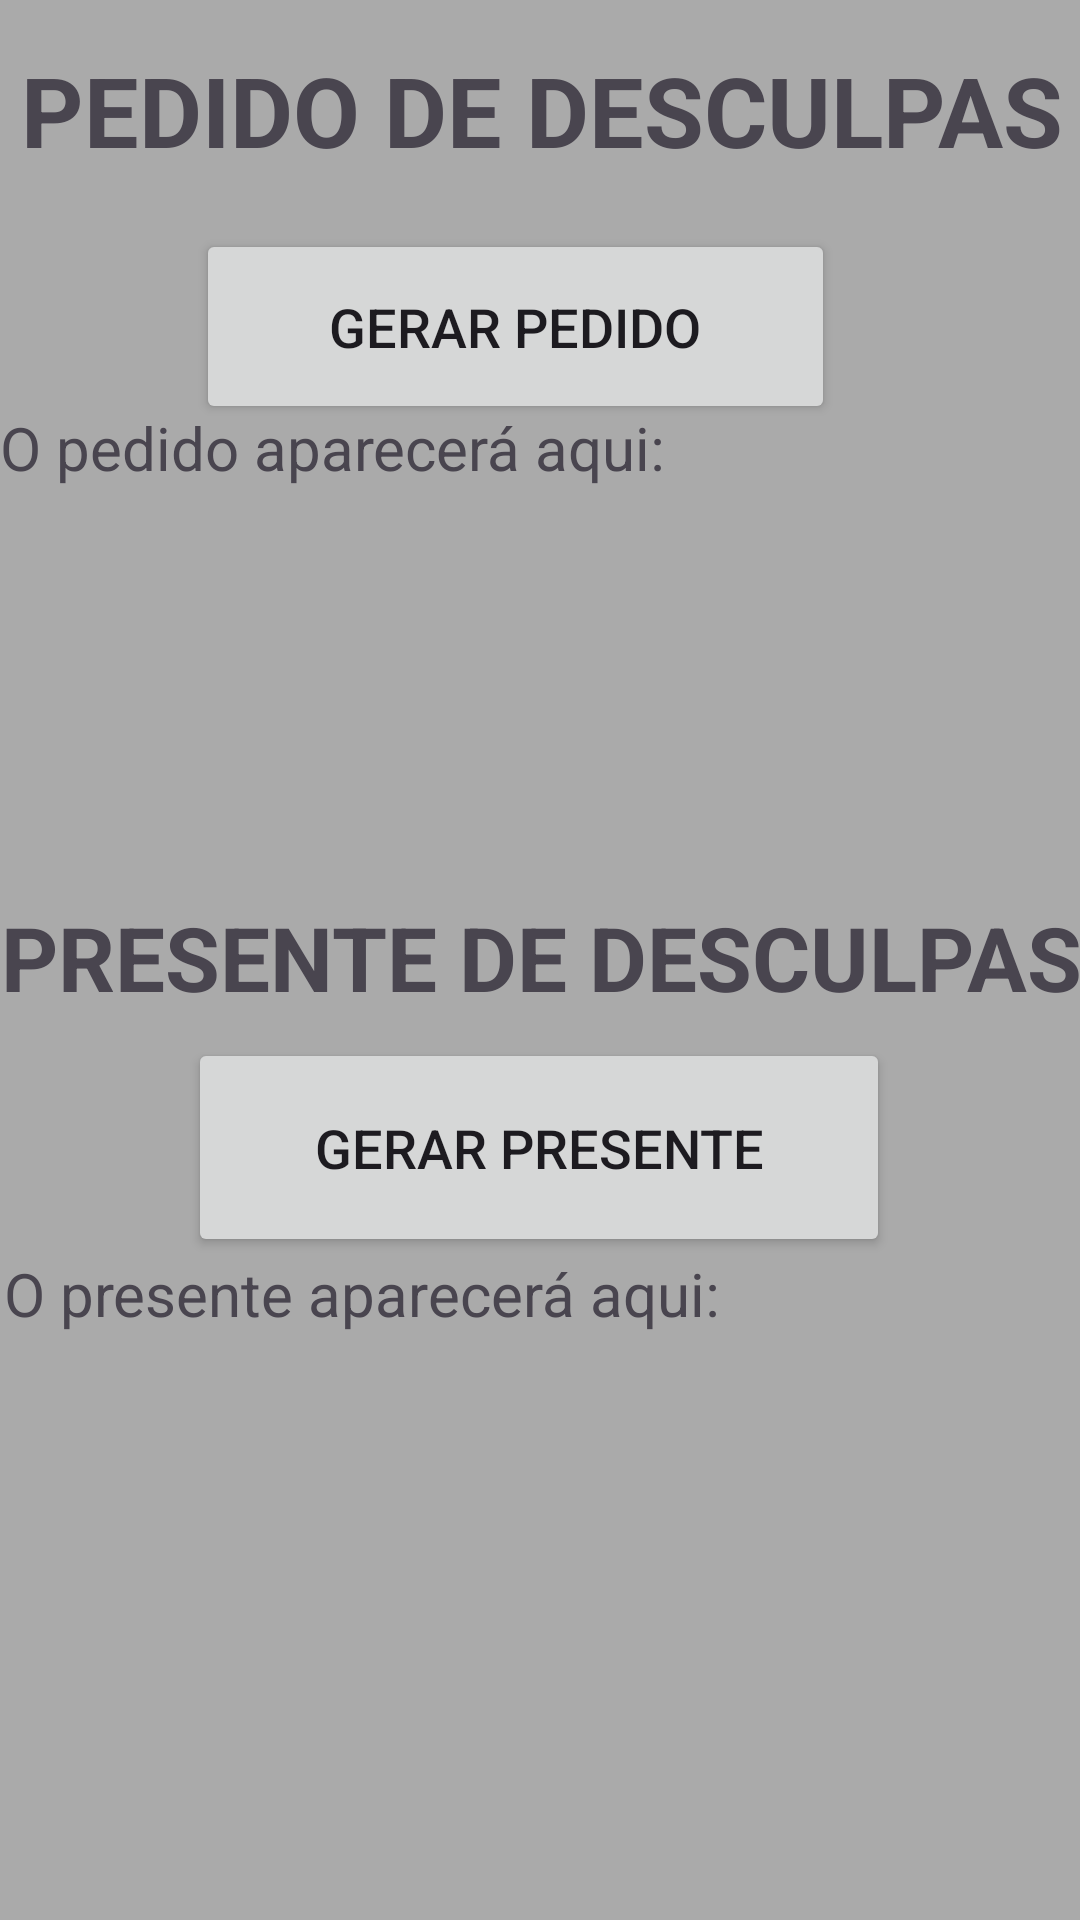

Produce the Android XML layout that renders to this screen, including the resource entries it uses.
<!-- AndroidManifest.xml: application theme Theme.Projetobruno -->
<!-- res/layout/activity_tela2.xml -->
<?xml version="1.0" encoding="utf-8"?>
<androidx.constraintlayout.widget.ConstraintLayout xmlns:android="http://schemas.android.com/apk/res/android"
    xmlns:app="http://schemas.android.com/apk/res-auto"
    xmlns:tools="http://schemas.android.com/tools"
    android:id="@+id/main"
    android:layout_width="match_parent"
    android:layout_height="match_parent"
    android:background="@android:color/darker_gray"
    tools:context=".tela2" >

    <TextView
        android:id="@+id/textviewDesculpas"
        android:layout_width="349dp"
        android:layout_height="46dp"
        android:allowUndo="false"
        android:gravity="center"
        android:text="PEDIDO DE DESCULPAS"
        android:textSize="24sp"
        android:textStyle="bold"
        app:autoSizeTextType="uniform"
        app:layout_constraintBottom_toBottomOf="parent"
        app:layout_constraintEnd_toEndOf="parent"
        app:layout_constraintHorizontal_bias="0.564"
        app:layout_constraintStart_toStartOf="parent"
        app:layout_constraintTop_toTopOf="parent"
        app:layout_constraintVertical_bias="0.023" />

    <Button
        android:id="@+id/btnDesculpas"
        android:layout_width="213dp"
        android:layout_height="65dp"
        android:gravity="center"
        android:text="GERAR PEDIDO"
        android:textColorLink="@android:color/background_light"
        android:textSize="18sp"
        app:layout_constraintBottom_toBottomOf="parent"
        app:layout_constraintEnd_toEndOf="parent"
        app:layout_constraintHorizontal_bias="0.444"
        app:layout_constraintStart_toStartOf="parent"
        app:layout_constraintTop_toTopOf="parent"
        app:layout_constraintVertical_bias="0.133" />

    <Button
        android:id="@+id/btnPresente"
        android:layout_width="234dp"
        android:layout_height="73dp"
        android:gravity="center"
        android:text="GERAR PRESENTE"
        android:textSize="18sp"
        app:layout_constraintBottom_toBottomOf="parent"
        app:layout_constraintEnd_toEndOf="parent"
        app:layout_constraintHorizontal_bias="0.497"
        app:layout_constraintStart_toStartOf="parent"
        app:layout_constraintTop_toTopOf="parent"
        app:layout_constraintVertical_bias="0.61" />

    <TextView
        android:id="@+id/textviewPresente"
        android:layout_width="361dp"
        android:layout_height="56dp"
        android:gravity="center"
        android:text="PRESENTE DE DESCULPAS"
        android:textSize="24sp"
        android:textStyle="bold"
        app:autoSizeTextType="uniform"
        app:layout_constraintBottom_toBottomOf="parent"
        app:layout_constraintEnd_toEndOf="parent"
        app:layout_constraintStart_toStartOf="parent"
        app:layout_constraintTop_toTopOf="parent"
        app:layout_constraintVertical_bias="0.499" />

    <TextView
        android:id="@+id/textViewDesculpas2"
        android:layout_width="362dp"
        android:layout_height="156dp"
        android:foregroundGravity="center"
        android:text="O pedido aparecerá aqui:"
        android:textSize="20dp"
        app:layout_constraintBottom_toBottomOf="parent"
        app:layout_constraintEnd_toEndOf="parent"
        app:layout_constraintHorizontal_bias="0.081"
        app:layout_constraintStart_toStartOf="parent"
        app:layout_constraintTop_toTopOf="parent"
        app:layout_constraintVertical_bias="0.28" />

    <TextView
        android:id="@+id/textviewPresente2"
        android:layout_width="330dp"
        android:layout_height="96dp"
        android:gravity="left"
        android:text="O presente aparecerá aqui:"
        android:textSize="20dp"
        app:layout_constraintBottom_toBottomOf="parent"
        app:layout_constraintEnd_toEndOf="parent"
        app:layout_constraintHorizontal_bias="0.049"
        app:layout_constraintStart_toStartOf="parent"
        app:layout_constraintTop_toTopOf="parent"
        app:layout_constraintVertical_bias="0.768" />
</androidx.constraintlayout.widget.ConstraintLayout>
<!-- resources referenced by this layout -->
<resources>
  <style name="Theme.Projetobruno" parent="Base.Theme.Projetobruno" />
  <style name="Base.Theme.Projetobruno" parent="Theme.Material3.DayNight.NoActionBar">
          
          
      </style>
</resources>
